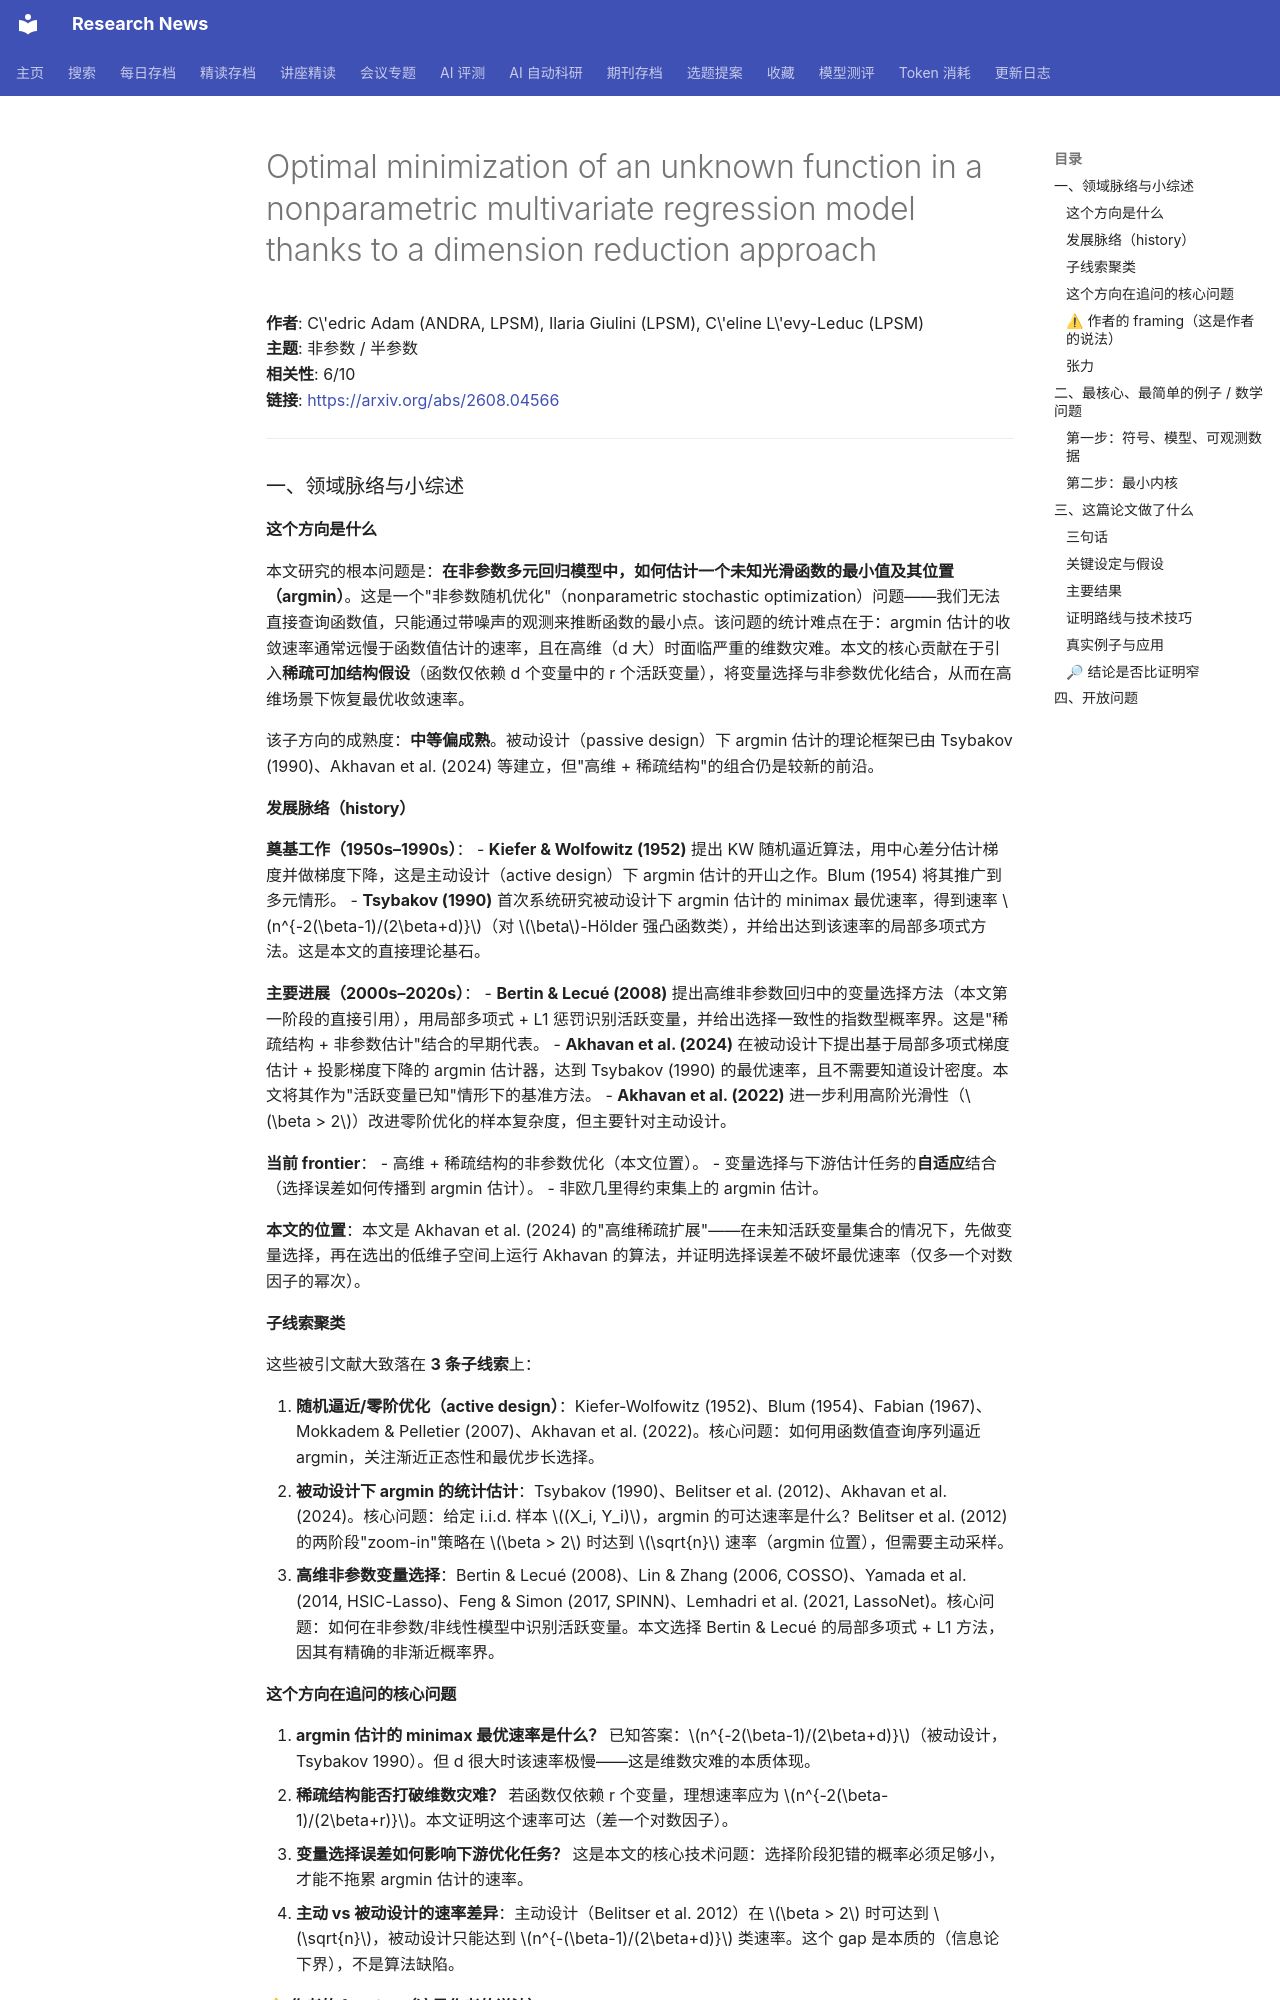

repository: cxy0714/research-news · page: deep_reads/2026-08-07-2608.04566/index.html · generator: mkdocs

# Optimal minimization of an unknown function in a nonparametric multivariate regression model thanks to a dimension reduction approach

**作者**: C\'edric Adam (ANDRA, LPSM), Ilaria Giulini (LPSM), C\'eline L\'evy-Leduc (LPSM)  
**主题**: 非参数 / 半参数  
**相关性**: 6/10  
**链接**: <https://arxiv.org/abs/2608.04566>

---

### 一、领域脉络与小综述

#### 这个方向是什么

本文研究的根本问题是：**在非参数多元回归模型中，如何估计一个未知光滑函数的最小值及其位置（argmin）**。这是一个"非参数随机优化"（nonparametric stochastic optimization）问题——我们无法直接查询函数值，只能通过带噪声的观测来推断函数的最小点。该问题的统计难点在于：argmin 估计的收敛速率通常远慢于函数值估计的速率，且在高维（d 大）时面临严重的维数灾难。本文的核心贡献在于引入**稀疏可加结构假设**（函数仅依赖 d 个变量中的 r 个活跃变量），将变量选择与非参数优化结合，从而在高维场景下恢复最优收敛速率。

该子方向的成熟度：**中等偏成熟**。被动设计（passive design）下 argmin 估计的理论框架已由 Tsybakov (1990)、Akhavan et al. (2024) 等建立，但"高维 + 稀疏结构"的组合仍是较新的前沿。

#### 发展脉络（history）

**奠基工作（1950s–1990s）**：
- **Kiefer & Wolfowitz (1952)** 提出 KW 随机逼近算法，用中心差分估计梯度并做梯度下降，这是主动设计（active design）下 argmin 估计的开山之作。Blum (1954) 将其推广到多元情形。
- **Tsybakov (1990)** 首次系统研究被动设计下 argmin 估计的 minimax 最优速率，得到速率 \(n^{-2(\beta-1)/(2\beta+d)}\)（对 \(\beta\)-Hölder 强凸函数类），并给出达到该速率的局部多项式方法。这是本文的直接理论基石。

**主要进展（2000s–2020s）**：
- **Bertin & Lecué (2008)** 提出高维非参数回归中的变量选择方法（本文第一阶段的直接引用），用局部多项式 + L1 惩罚识别活跃变量，并给出选择一致性的指数型概率界。这是"稀疏结构 + 非参数估计"结合的早期代表。
- **Akhavan et al. (2024)** 在被动设计下提出基于局部多项式梯度估计 + 投影梯度下降的 argmin 估计器，达到 Tsybakov (1990) 的最优速率，且不需要知道设计密度。本文将其作为"活跃变量已知"情形下的基准方法。
- **Akhavan et al. (2022)** 进一步利用高阶光滑性（\(\beta > 2\)）改进零阶优化的样本复杂度，但主要针对主动设计。

**当前 frontier**：
- 高维 + 稀疏结构的非参数优化（本文位置）。
- 变量选择与下游估计任务的**自适应**结合（选择误差如何传播到 argmin 估计）。
- 非欧几里得约束集上的 argmin 估计。

**本文的位置**：本文是 Akhavan et al. (2024) 的"高维稀疏扩展"——在未知活跃变量集合的情况下，先做变量选择，再在选出的低维子空间上运行 Akhavan 的算法，并证明选择误差不破坏最优速率（仅多一个对数因子的幂次）。

#### 子线索聚类

这些被引文献大致落在 **3 条子线索**上：

1. **随机逼近/零阶优化（active design）**：Kiefer-Wolfowitz (1952)、Blum (1954)、Fabian (1967)、Mokkadem & Pelletier (2007)、Akhavan et al. (2022)。核心问题：如何用函数值查询序列逼近 argmin，关注渐近正态性和最优步长选择。
2. **被动设计下 argmin 的统计估计**：Tsybakov (1990)、Belitser et al. (2012)、Akhavan et al. (2024)。核心问题：给定 i.i.d. 样本 \((X_i, Y_i)\)，argmin 的可达速率是什么？Belitser et al. (2012) 的两阶段"zoom-in"策略在 \(\beta > 2\) 时达到 \(\sqrt{n}\) 速率（argmin 位置），但需要主动采样。
3. **高维非参数变量选择**：Bertin & Lecué (2008)、Lin & Zhang (2006, COSSO)、Yamada et al. (2014, HSIC-Lasso)、Feng & Simon (2017, SPINN)、Lemhadri et al. (2021, LassoNet)。核心问题：如何在非参数/非线性模型中识别活跃变量。本文选择 Bertin & Lecué 的局部多项式 + L1 方法，因其有精确的非渐近概率界。

#### 这个方向在追问的核心问题

1. **argmin 估计的 minimax 最优速率是什么？** 已知答案：\(n^{-2(\beta-1)/(2\beta+d)}\)（被动设计，Tsybakov 1990）。但 d 很大时该速率极慢——这是维数灾难的本质体现。
2. **稀疏结构能否打破维数灾难？** 若函数仅依赖 r 个变量，理想速率应为 \(n^{-2(\beta-1)/(2\beta+r)}\)。本文证明这个速率可达（差一个对数因子）。
3. **变量选择误差如何影响下游优化任务？** 这是本文的核心技术问题：选择阶段犯错的概率必须足够小，才能不拖累 argmin 估计的速率。
4. **主动 vs 被动设计的速率差异**：主动设计（Belitser et al. 2012）在 \(\beta > 2\) 时可达到 \(\sqrt{n}\)，被动设计只能达到 \(n^{-(\beta-1)/(2\beta+d)}\) 类速率。这个 gap 是本质的（信息论下界），不是算法缺陷。
